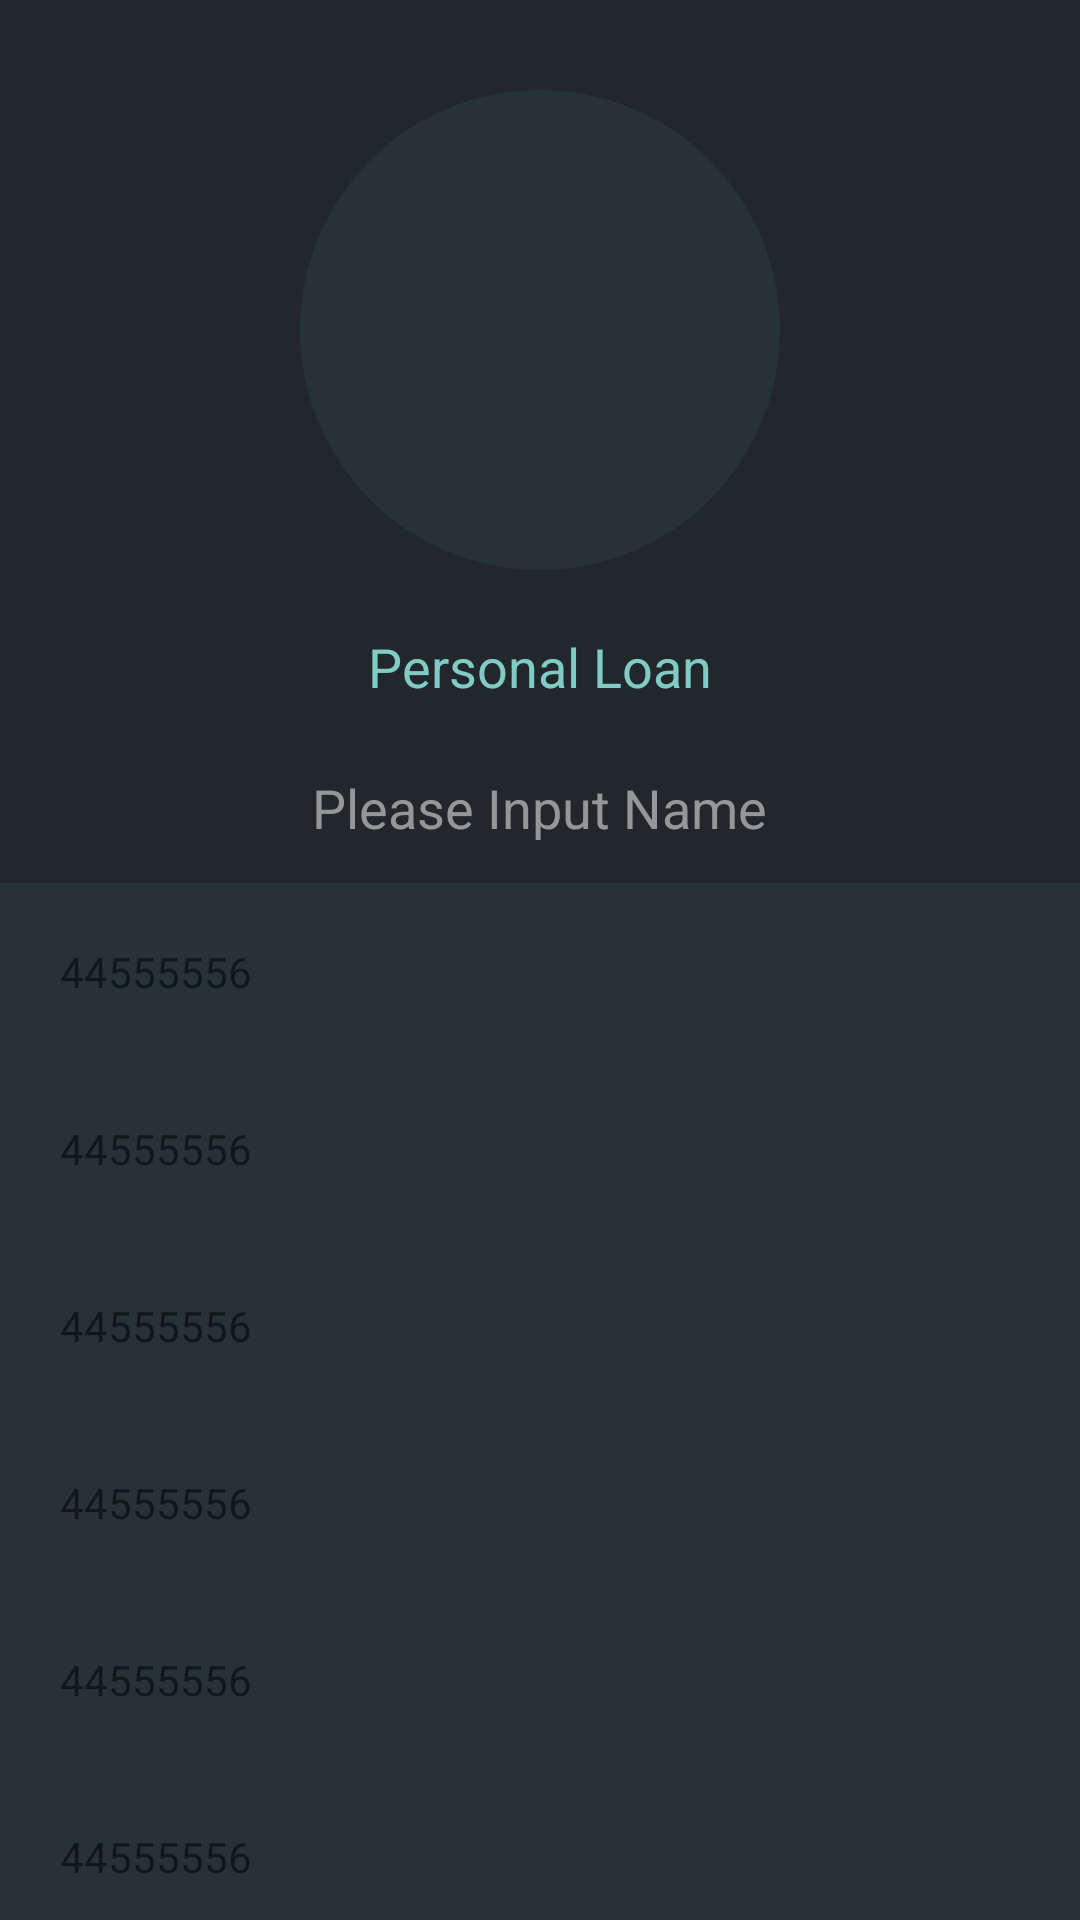

The Android layout XML behind this screen, and the referenced resources:
<!-- AndroidManifest.xml: application theme AppTheme -->
<!-- res/layout/aa_credit_profile_main.xml -->
<?xml version="1.0" encoding="utf-8"?>
<android.support.design.widget.CoordinatorLayout
	xmlns:android="http://schemas.android.com/apk/res/android"
	xmlns:app="http://schemas.android.com/apk/res-auto"
	android:layout_width="fill_parent"
	android:layout_height="fill_parent"
	android:fitsSystemWindows="true">

	<android.support.design.widget.AppBarLayout
		android:layout_height="wrap_content"
		android:layout_width="match_parent"
		android:fitsSystemWindows="true"
		android:background="@color/blue_grey_950">
		
		<LinearLayout
			app:layout_scrollFlags="scroll|exitUntilCollapsed|snap"
			android:layout_height="wrap_content"
			android:layout_width="match_parent"
			android:minHeight="50dp"
			android:orientation="vertical"
			android:gravity="center"
			android:elevation="4dp"
			android:paddingTop="20dp">

			<LinearLayout
				android:background="?attr/selectableItemBackgroundBorderless"
				android:clickable="true"
				android:layout_height="wrap_content"
				android:layout_width="wrap_content"
				android:orientation="horizontal"
				android:padding="10dp">

				<LinearLayout
					android:id="@+id/cirle_bg"
					android:background="@drawable/cirle_bg"
					android:layout_height="wrap_content"
					android:layout_width="wrap_content"
					android:orientation="horizontal"
					android:padding="20dp">

					<ImageView
						android:src="@drawable/ic_person_black_48dp"
						android:layout_height="120dp"
						android:layout_width="120dp"
						android:tint="@color/blue_grey_900"/>

				</LinearLayout>

			</LinearLayout>

			<LinearLayout
				android:layout_height="wrap_content"
				android:layout_width="match_parent"
				android:orientation="horizontal"
				android:gravity="center"
				android:padding="10dp">

				<TextView
					android:layout_height="wrap_content"
					android:textAppearance="?android:attr/textAppearanceMedium"
					android:layout_width="wrap_content"
					android:textColor="@color/deep_teal_200"
					android:text="Personal Loan"/>

			</LinearLayout>

			<LinearLayout
				android:layout_height="50dp"
				android:layout_width="match_parent"
				android:orientation="horizontal"
				android:padding="10dp"
				android:gravity="center"
				android:clickable="true">

				<TextView
					android:layout_height="wrap_content"
					android:textAppearance="?android:attr/textAppearanceMedium"
					android:layout_width="wrap_content"
					android:textColor="@color/TextColor_Gray"
					android:text="Please Input Name"/>

			</LinearLayout>

		</LinearLayout>
		
	</android.support.design.widget.AppBarLayout>
		
		
	<android.support.v4.widget.NestedScrollView
		android:layout_height="match_parent"
		android:layout_width="match_parent"
		app:layout_behavior="@string/appbar_scrolling_view_behavior" >
		
		<LinearLayout
			android:background="@color/blue_grey_900"
			android:layout_height="match_parent"
			android:layout_width="match_parent"
			android:orientation="vertical">
			
			
			<TextView
				android:padding="20dp"
				android:layout_height="wrap_content"
				android:layout_width="match_parent"
				android:text="44555556" />
				
			<TextView
				android:padding="20dp"
				android:layout_height="wrap_content"
				android:layout_width="match_parent"
				android:text="44555556" />

			<TextView
				android:padding="20dp"
				android:layout_height="wrap_content"
				android:layout_width="match_parent"
				android:text="44555556" />

			<TextView
				android:padding="20dp"
				android:layout_height="wrap_content"
				android:layout_width="match_parent"
				android:text="44555556" />
			
			<TextView
				android:padding="20dp"
				android:layout_height="wrap_content"
				android:layout_width="match_parent"
				android:text="44555556" />

			<TextView
				android:padding="20dp"
				android:layout_height="wrap_content"
				android:layout_width="match_parent"
				android:text="44555556" />
			
			<TextView
				android:padding="20dp"
				android:layout_height="wrap_content"
				android:layout_width="match_parent"
				android:text="44555556" />
			
			<TextView
				android:padding="20dp"
				android:layout_height="wrap_content"
				android:layout_width="match_parent"
				android:text="44555556" />
			
			<TextView
				android:padding="20dp"
				android:layout_height="wrap_content"
				android:layout_width="match_parent"
				android:text="44555556" />
			
			<TextView
				android:padding="20dp"
				android:layout_height="wrap_content"
				android:layout_width="match_parent"
				android:text="44555556" />
			
			<TextView
				android:padding="20dp"
				android:layout_height="wrap_content"
				android:layout_width="match_parent"
				android:text="44555556" />

			<TextView
				android:padding="20dp"
				android:layout_height="wrap_content"
				android:layout_width="match_parent"
				android:text="44555556" />

			<TextView
				android:padding="20dp"
				android:layout_height="wrap_content"
				android:layout_width="match_parent"
				android:text="44555556" />

			<TextView
				android:padding="20dp"
				android:layout_height="wrap_content"
				android:layout_width="match_parent"
				android:text="44555556" />

			<TextView
				android:padding="20dp"
				android:layout_height="wrap_content"
				android:layout_width="match_parent"
				android:text="44555556" />

			<TextView
				android:padding="20dp"
				android:layout_height="wrap_content"
				android:layout_width="match_parent"
				android:text="44555556" />

			<TextView
				android:padding="20dp"
				android:layout_height="wrap_content"
				android:layout_width="match_parent"
				android:text="44555556" />

			<TextView
				android:padding="20dp"
				android:layout_height="wrap_content"
				android:layout_width="match_parent"
				android:text="44555556" />

			<TextView
				android:padding="20dp"
				android:layout_height="wrap_content"
				android:layout_width="match_parent"
				android:text="44555556" />

			<TextView
				android:padding="20dp"
				android:layout_height="wrap_content"
				android:layout_width="match_parent"
				android:text="44555556" />
			
		</LinearLayout>
		
	</android.support.v4.widget.NestedScrollView>
	

</android.support.design.widget.CoordinatorLayout>
<!-- resources referenced by this layout -->
<resources>
  <color name="TextColor_Gray">#bdbdbdbd</color>
  <color name="blue_grey_900">#ff263238</color>
  <color name="blue_grey_950">#ff21272b</color>
  <color name="deep_teal_200">#ff80cbc4</color>
  <!-- drawable cirle_bg (drawable) -->
  <?xml version="1.0" encoding="utf-8"?>
  <shape  xmlns:android="http://schemas.android.com/apk/res/android"
      android:shape = "rectangle">
  
      <corners android:radius="99.0dp" />
      
  
      <solid android:color="#263238" />
      
  
      <stroke
          android:width="0dp"
          android:color="#CCCCCC" />
      
  
  </shape >
  <style name="AppTheme" parent="Theme.AppCompat.Light.NoActionBar">
  
      <item name="colorPrimary">#424242</item>
      <item name="colorPrimaryDark">@color/colorPrimaryDark</item>
      <item name="colorAccent">#80CBC4</item>
      
  
  </style>
  <color name="colorPrimaryDark">#263238</color>
</resources>
